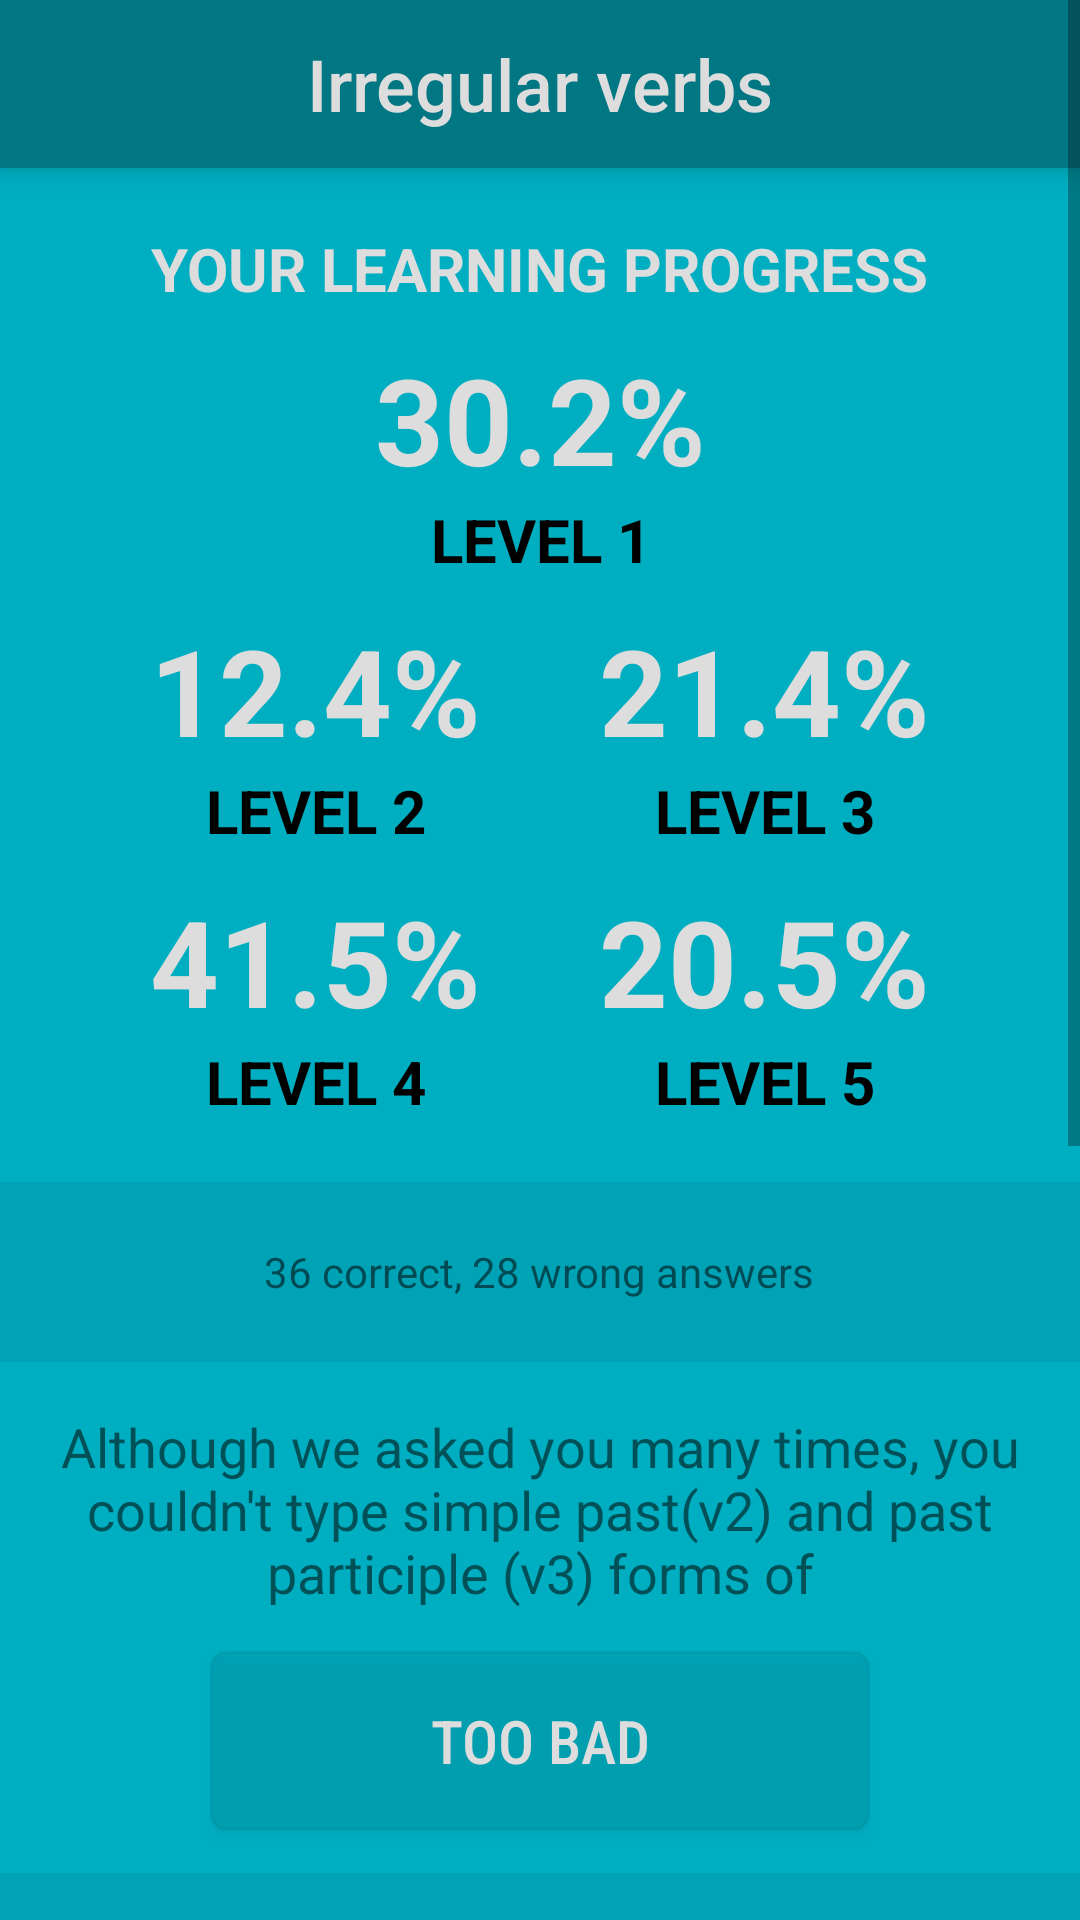

Produce the Android XML layout that renders to this screen, including the resource entries it uses.
<!-- AndroidManifest.xml: application theme AppTheme -->
<!-- res/layout/activity_progress.xml -->
<?xml version="1.0" encoding="utf-8"?>
<ScrollView xmlns:android="http://schemas.android.com/apk/res/android"
    xmlns:app="http://schemas.android.com/apk/res-auto"
    xmlns:tools="http://schemas.android.com/tools"
    android:layout_width="match_parent"
    android:layout_height="match_parent"
    android:orientation="vertical">

    <android.support.constraint.ConstraintLayout
        android:layout_width="match_parent"
        android:layout_height="wrap_content"
        android:background="@color/colorPrimaryDark"
        tools:context=".mvp.progress.ProgressActivity">

        <include layout="@layout/toolbar" />

        <TextView
            android:id="@+id/yourLearningProgressTextView"
            android:layout_width="wrap_content"
            android:layout_height="wrap_content"
            android:layout_marginTop="20dp"
            android:text="Your learning progress"
            android:textAllCaps="true"
            android:textColor="@color/whitish"
            android:textSize="20sp"
            android:textStyle="bold"
            app:layout_constraintEnd_toEndOf="parent"
            app:layout_constraintStart_toStartOf="parent"
            app:layout_constraintTop_toBottomOf="@id/toolbar" />

        <TextView
            android:id="@+id/firstLevelProgressPercentTextView"
            style="@style/progressPercentTextView"
            android:text="30.2%"
            app:layout_constraintEnd_toEndOf="parent"
            app:layout_constraintStart_toStartOf="parent"
            app:layout_constraintTop_toBottomOf="@id/yourLearningProgressTextView" />

        <TextView
            android:id="@+id/firstLevelProgressTextView"
            style="@style/levelProgressTextView"
            android:text="Level 1"
            app:layout_constraintEnd_toEndOf="@id/firstLevelProgressPercentTextView"
            app:layout_constraintStart_toStartOf="@id/firstLevelProgressPercentTextView"
            app:layout_constraintTop_toBottomOf="@id/firstLevelProgressPercentTextView" />


        <TextView
            android:id="@+id/secondLevelProgressPercentTextView"
            style="@style/progressPercentTextView"
            android:layout_marginStart="50dp"
            android:text="12.4%"
            app:layout_constraintStart_toStartOf="parent"
            app:layout_constraintTop_toBottomOf="@id/firstLevelProgressTextView" />

        <TextView
            android:id="@+id/secondLevelProgressTextView"
            style="@style/levelProgressTextView"
            android:text="Level 2"
            app:layout_constraintEnd_toEndOf="@id/secondLevelProgressPercentTextView"
            app:layout_constraintStart_toStartOf="@id/secondLevelProgressPercentTextView"
            app:layout_constraintTop_toBottomOf="@id/secondLevelProgressPercentTextView" />

        <TextView
            android:id="@+id/thirdLevelProgressPercentTextView"
            style="@style/progressPercentTextView"
            android:layout_marginEnd="50dp"
            android:text="21.4%"
            app:layout_constraintEnd_toEndOf="parent"
            app:layout_constraintTop_toBottomOf="@id/firstLevelProgressTextView" />

        <TextView
            android:id="@+id/thirdLevelProgressTextView"
            style="@style/levelProgressTextView"
            android:text="Level 3"
            app:layout_constraintEnd_toEndOf="@id/thirdLevelProgressPercentTextView"
            app:layout_constraintStart_toStartOf="@id/thirdLevelProgressPercentTextView"
            app:layout_constraintTop_toBottomOf="@id/thirdLevelProgressPercentTextView" />

        <TextView
            android:id="@+id/fourthLevelProgressPercentTextView"
            style="@style/progressPercentTextView"
            android:text="41.5%"
            app:layout_constraintEnd_toEndOf="@id/secondLevelProgressPercentTextView"
            app:layout_constraintStart_toStartOf="@id/secondLevelProgressPercentTextView"
            app:layout_constraintTop_toBottomOf="@id/thirdLevelProgressTextView" />

        <TextView
            android:id="@+id/fourthLevelProgressTextView"
            style="@style/levelProgressTextView"
            android:text="Level 4"
            app:layout_constraintEnd_toEndOf="@id/secondLevelProgressPercentTextView"
            app:layout_constraintStart_toStartOf="@id/secondLevelProgressPercentTextView"
            app:layout_constraintTop_toBottomOf="@id/fourthLevelProgressPercentTextView" />

        <TextView
            android:id="@+id/fifthLevelProgressPercentTextView"
            style="@style/progressPercentTextView"
            android:text="20.5%"
            app:layout_constraintEnd_toEndOf="@id/thirdLevelProgressPercentTextView"
            app:layout_constraintStart_toStartOf="@id/thirdLevelProgressPercentTextView"
            app:layout_constraintTop_toBottomOf="@id/thirdLevelProgressTextView" />

        <TextView
            android:id="@+id/fifthLevelProgressTextView"
            style="@style/levelProgressTextView"
            android:text="Level 5"
            app:layout_constraintEnd_toEndOf="@id/thirdLevelProgressPercentTextView"
            app:layout_constraintStart_toStartOf="@id/thirdLevelProgressPercentTextView"
            app:layout_constraintTop_toBottomOf="@id/fifthLevelProgressPercentTextView" />

        <LinearLayout
            android:id="@+id/amountOfAnswersLinearLayout"
            android:layout_width="match_parent"
            android:layout_height="60dp"
            android:layout_marginTop="20dp"
            android:background="@color/colorTransparencyPrimary"
            android:gravity="center"
            android:orientation="horizontal"
            app:layout_constraintEnd_toEndOf="parent"
            app:layout_constraintStart_toStartOf="parent"
            app:layout_constraintTop_toBottomOf="@id/fifthLevelProgressTextView">

            <TextView
                android:id="@+id/amountOfAnswersTextView"
                android:layout_width="wrap_content"
                android:layout_height="wrap_content"
                android:text="36 correct, 28 wrong answers" />

        </LinearLayout>

        <LinearLayout
            android:id="@+id/tooBadLinearLayout"
            style="@style/progressLinearLayout"
            android:background="@color/colorPrimaryDark"
            app:layout_constraintEnd_toEndOf="parent"
            app:layout_constraintStart_toStartOf="parent"
            app:layout_constraintTop_toBottomOf="@id/amountOfAnswersLinearLayout">

            <TextView
                android:id="@+id/tooBadTextView"
                style="@style/progressDescriptionTextView"
                android:text="@string/too_bad" />

            <Button
                android:id="@+id/tooBadButton"
                style="@style/baseButton"
                android:layout_marginBottom="14dp"
                android:background="@drawable/inactive_button_background"
                android:text="Too bad" />

        </LinearLayout>


        <LinearLayout
            android:id="@+id/soSoLinearLayout"
            style="@style/progressLinearLayout"
            android:background="@color/colorTransparencyPrimary"
            app:layout_constraintEnd_toEndOf="parent"
            app:layout_constraintStart_toStartOf="parent"
            app:layout_constraintTop_toBottomOf="@id/tooBadLinearLayout">

            <TextView
                android:id="@+id/soSoTextView"
                style="@style/progressDescriptionTextView"
                android:text="@string/so_so" />

            <Button
                android:id="@+id/soSoButton"
                style="@style/baseButton"
                android:layout_marginBottom="14dp"
                android:background="@drawable/inactive_button_background"
                android:text="So so" />

        </LinearLayout>

        <LinearLayout
            android:id="@+id/exactlyKnownLinearLayout"
            style="@style/progressLinearLayout"
            android:background="@color/colorPrimaryDark"
            app:layout_constraintEnd_toEndOf="parent"
            app:layout_constraintStart_toStartOf="parent"
            app:layout_constraintTop_toBottomOf="@id/soSoLinearLayout">

            <TextView
                android:id="@+id/exactlyKnownTextView"
                style="@style/progressDescriptionTextView"
                android:text="@string/exactly_known" />

            <Button
                android:id="@+id/exactlyKnownButton"
                style="@style/baseButton"
                android:layout_marginBottom="14dp"
                android:background="@drawable/inactive_button_background"
                android:text="Exactly known" />

        </LinearLayout>

        <LinearLayout
            android:id="@+id/resetProgressLinearLayout"
            style="@style/progressLinearLayout"
            android:background="@color/colorTransparencyPrimary"
            app:layout_constraintEnd_toEndOf="parent"
            app:layout_constraintStart_toStartOf="parent"
            app:layout_constraintTop_toBottomOf="@id/exactlyKnownLinearLayout">

            <TextView
                android:id="@+id/resetProgressTextView"
                style="@style/progressDescriptionTextView"
                android:text="@string/reset_progress"/>

            <Button
                android:id="@+id/resetProgressButton"
                style="@style/baseButton"
                android:layout_marginBottom="14dp"
                android:background="@drawable/base_button_background"
                android:text="Reset all my progress" />

        </LinearLayout>

    </android.support.constraint.ConstraintLayout>

</ScrollView>
<!-- res/layout/toolbar.xml (included above) -->
<?xml version="1.0" encoding="utf-8"?>
<android.support.v7.widget.Toolbar xmlns:android="http://schemas.android.com/apk/res/android"
    android:id="@+id/toolbar"
    android:layout_width="match_parent"
    android:layout_height="?attr/actionBarSize"
    style="@style/toolbarStyle"
    android:theme="@style/toolbarStyle"
    android:elevation="6dp">

    <TextView
        android:id="@+id/toolbar_title"
        android:layout_width="wrap_content"
        android:layout_height="wrap_content"
        android:layout_gravity="center"
        android:textColor="@color/whitish"
        android:fontFamily="sans-serif-medium"
        android:text="@string/app_name"
        android:textSize="24sp" />

</android.support.v7.widget.Toolbar>
<!-- resources referenced by this layout -->
<resources>
  <color name="colorPrimaryDark">#00aec1</color>
  <color name="colorTransparencyPrimary">#30017784</color>
  <color name="whitish">#dddddd</color>
  <!-- drawable base_button_background (drawable) -->
  <?xml version="1.0" encoding="utf-8"?>
  <selector xmlns:android="http://schemas.android.com/apk/res/android">
      <item>
          <shape>
              <corners android:radius="5dp"/>
              <solid android:color="@color/colorPrimary"/>
              <stroke android:color="@color/colorPrimaryDark" android:width="1dp"/>
          </shape>
      </item>
  </selector>
  <!-- drawable inactive_button_background (drawable) -->
  <?xml version="1.0" encoding="utf-8"?>
  <selector xmlns:android="http://schemas.android.com/apk/res/android">
      <item>
          <shape>
              <corners android:radius="5dp"/>
              <solid android:color="@color/colorTransparencyPrimary"/>
              <stroke android:color="@color/colorTransparencyPrimary" android:width="1dp"/>
          </shape>
      </item>
  </selector>
  <string name="app_name">Irregular verbs</string>
  <string name="exactly_known">We asked you these many times. And we are sure that you learned there</string>
  <string name="reset_progress">If you want to reset your all progress, use this button. If you reset, it cannot be undone</string>
  <string name="so_so">You are about to learn</string>
  <string name="too_bad">Although we asked you many times, you couldn\'t type simple past(v2) and past participle (v3) forms of </string>
  <style name="levelProgressTextView">
          <item name="android:layout_width">wrap_content</item>
          <item name="android:layout_height">wrap_content</item>
          <item name="android:textStyle">bold</item>
          <item name="android:textAllCaps">true</item>
          <item name="android:textColor">@color/black</item>
          <item name="android:textSize">20sp</item>
      </style>
  <style name="progressDescriptionTextView">
          <item name="android:layout_width">wrap_content</item>
          <item name="android:layout_height">wrap_content</item>
          <item name="android:layout_marginStart">20dp</item>
          <item name="android:layout_marginEnd">20dp</item>
          <item name="android:layout_marginTop">16dp</item>
          <item name="android:gravity">center</item>
          <item name="android:textSize">18sp</item>
      </style>
  <style name="progressLinearLayout">
          <item name="android:layout_width">match_parent</item>
          <item name="android:layout_height">wrap_content</item>
          <item name="android:gravity">center</item>
          <item name="android:orientation">vertical</item>
      </style>
  <style name="progressPercentTextView">
          <item name="android:layout_width">wrap_content</item>
          <item name="android:layout_height">wrap_content</item>
          <item name="android:textSize">40sp</item>
          <item name="android:textColor">@color/whitish</item>
          <item name="android:textStyle">bold</item>
          <item name="android:layout_marginTop">10dp</item>
      </style>
  <style name="toolbarStyle">
          <item name="android:background">@color/colorPrimary</item>
          <item name="android:textSize">20sp</item>
          <item name="android:textColor">@color/whitish</item>
          <item name="colorControlNormal">@color/whitish</item>
      </style>
  <style name="AppTheme" parent="Theme.AppCompat.Light.NoActionBar">
          
          <item name="colorPrimary">@color/colorPrimary</item>
          <item name="colorPrimaryDark">@color/colorPrimaryDark</item>
          <item name="colorAccent">@color/colorAccent</item>
      </style>
  <color name="colorPrimary">#017784</color>
  <color name="black">#000000</color>
  <color name="colorAccent">#bababa</color>
</resources>
